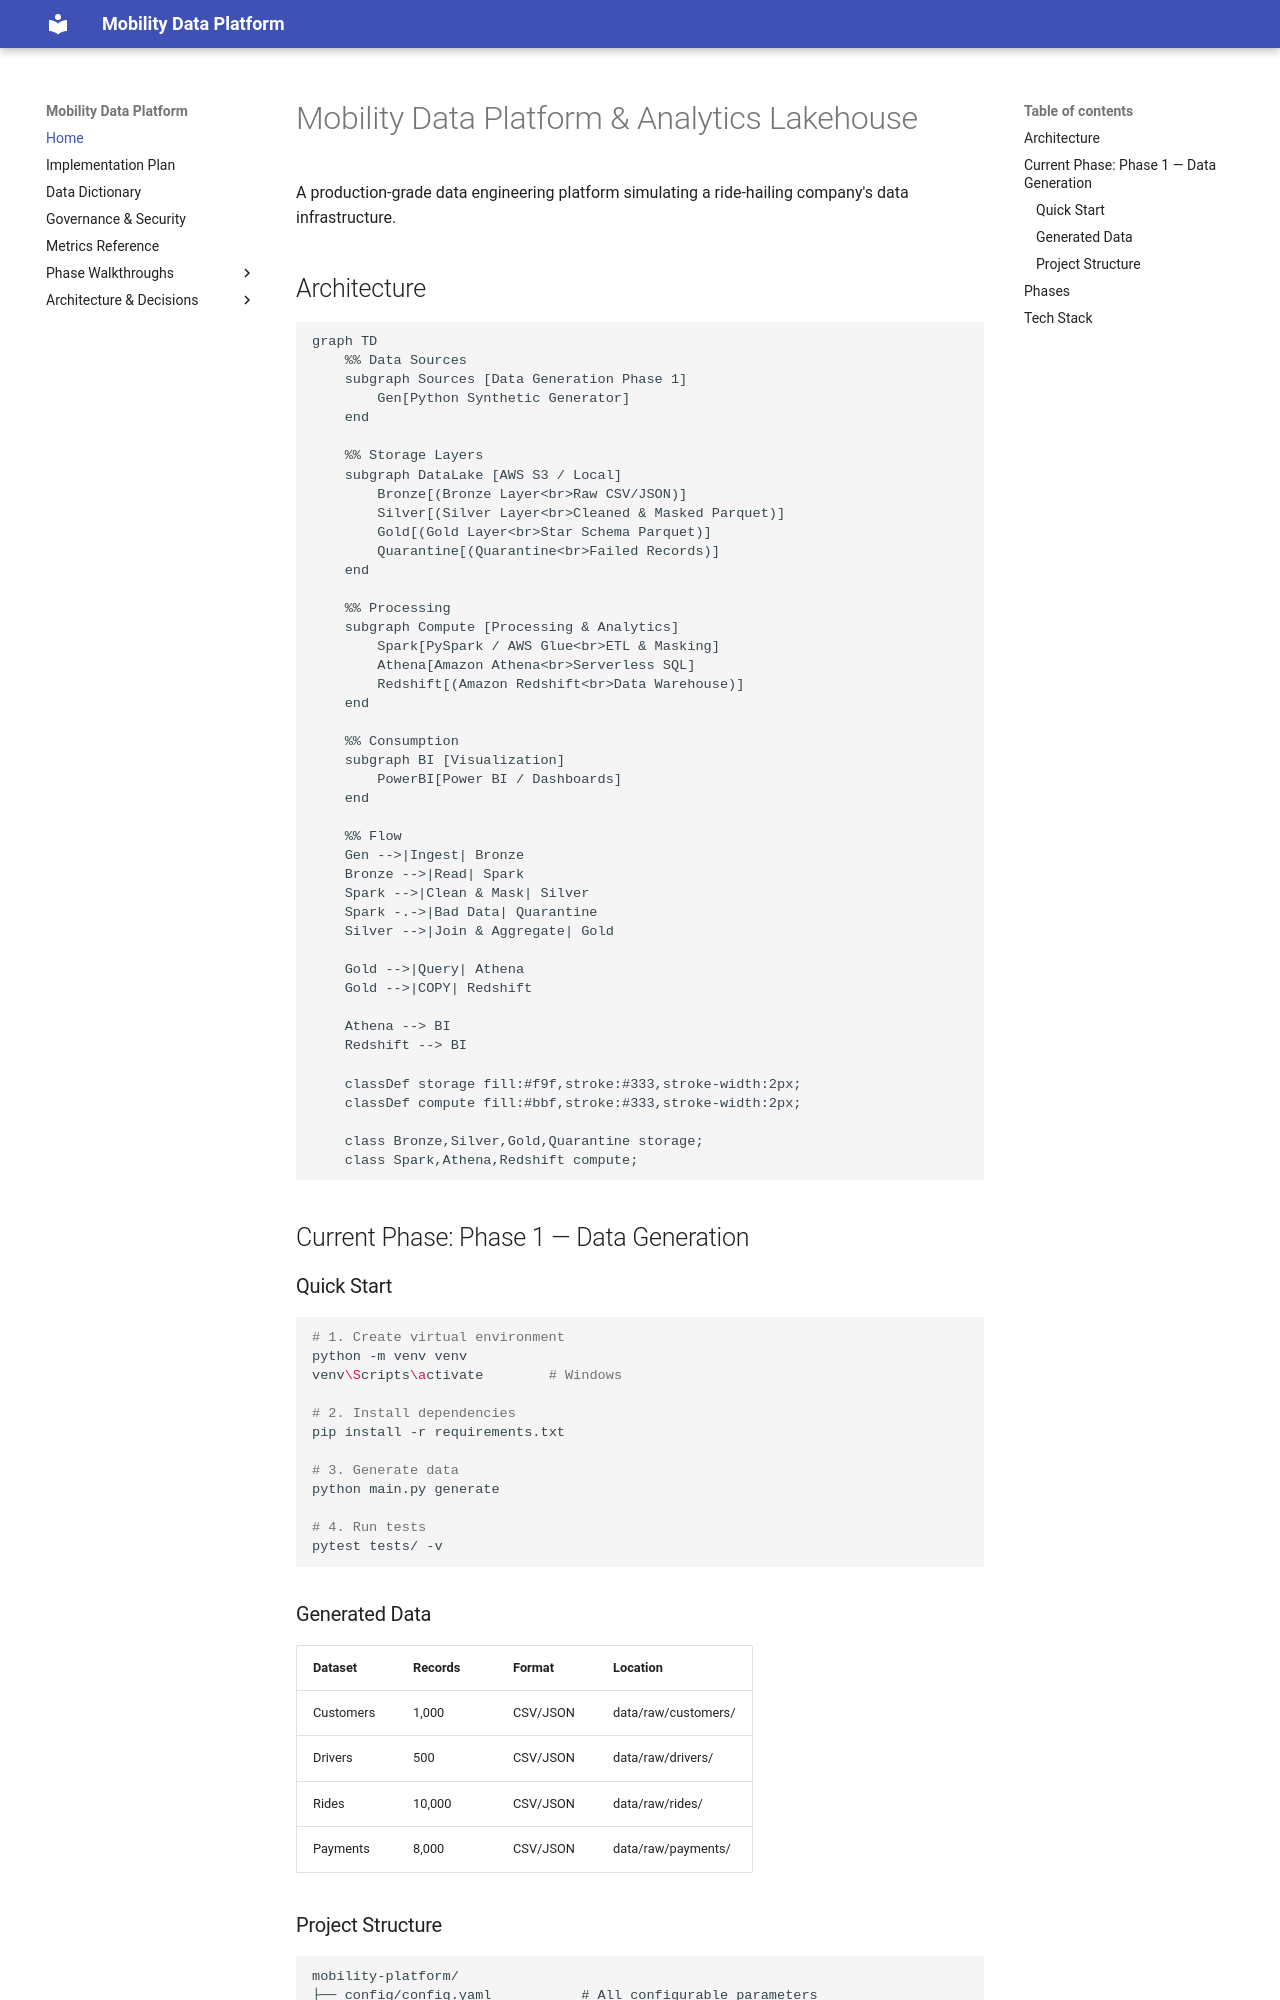

repository: RaviShinde19/mobility-data-platform · page: index.html · generator: mkdocs

# Mobility Data Platform & Analytics Lakehouse

A production-grade data engineering platform simulating a ride-hailing company's data infrastructure.

## Architecture

```mermaid
graph TD
    %% Data Sources
    subgraph Sources [Data Generation Phase 1]
        Gen[Python Synthetic Generator]
    end

    %% Storage Layers
    subgraph DataLake [AWS S3 / Local]
        Bronze[(Bronze Layer<br>Raw CSV/JSON)]
        Silver[(Silver Layer<br>Cleaned & Masked Parquet)]
        Gold[(Gold Layer<br>Star Schema Parquet)]
        Quarantine[(Quarantine<br>Failed Records)]
    end

    %% Processing
    subgraph Compute [Processing & Analytics]
        Spark[PySpark / AWS Glue<br>ETL & Masking]
        Athena[Amazon Athena<br>Serverless SQL]
        Redshift[(Amazon Redshift<br>Data Warehouse)]
    end

    %% Consumption
    subgraph BI [Visualization]
        PowerBI[Power BI / Dashboards]
    end

    %% Flow
    Gen -->|Ingest| Bronze
    Bronze -->|Read| Spark
    Spark -->|Clean & Mask| Silver
    Spark -.->|Bad Data| Quarantine
    Silver -->|Join & Aggregate| Gold
    
    Gold -->|Query| Athena
    Gold -->|COPY| Redshift
    
    Athena --> BI
    Redshift --> BI

    classDef storage fill:#f9f,stroke:#333,stroke-width:2px;
    classDef compute fill:#bbf,stroke:#333,stroke-width:2px;
    
    class Bronze,Silver,Gold,Quarantine storage;
    class Spark,Athena,Redshift compute;
```

## Current Phase: Phase 1 — Data Generation

### Quick Start

```bash
# 1. Create virtual environment
python -m venv venv
venv\Scripts\activate        # Windows

# 2. Install dependencies
pip install -r requirements.txt

# 3. Generate data
python main.py generate

# 4. Run tests
pytest tests/ -v
```

### Generated Data

| Dataset    | Records | Format   | Location                |
|-----------|---------|----------|-------------------------|
| Customers | 1,000   | CSV/JSON | data/raw/customers/     |
| Drivers   | 500     | CSV/JSON | data/raw/drivers/       |
| Rides     | 10,000  | CSV/JSON | data/raw/rides/         |
| Payments  | 8,000   | CSV/JSON | data/raw/payments/      |
